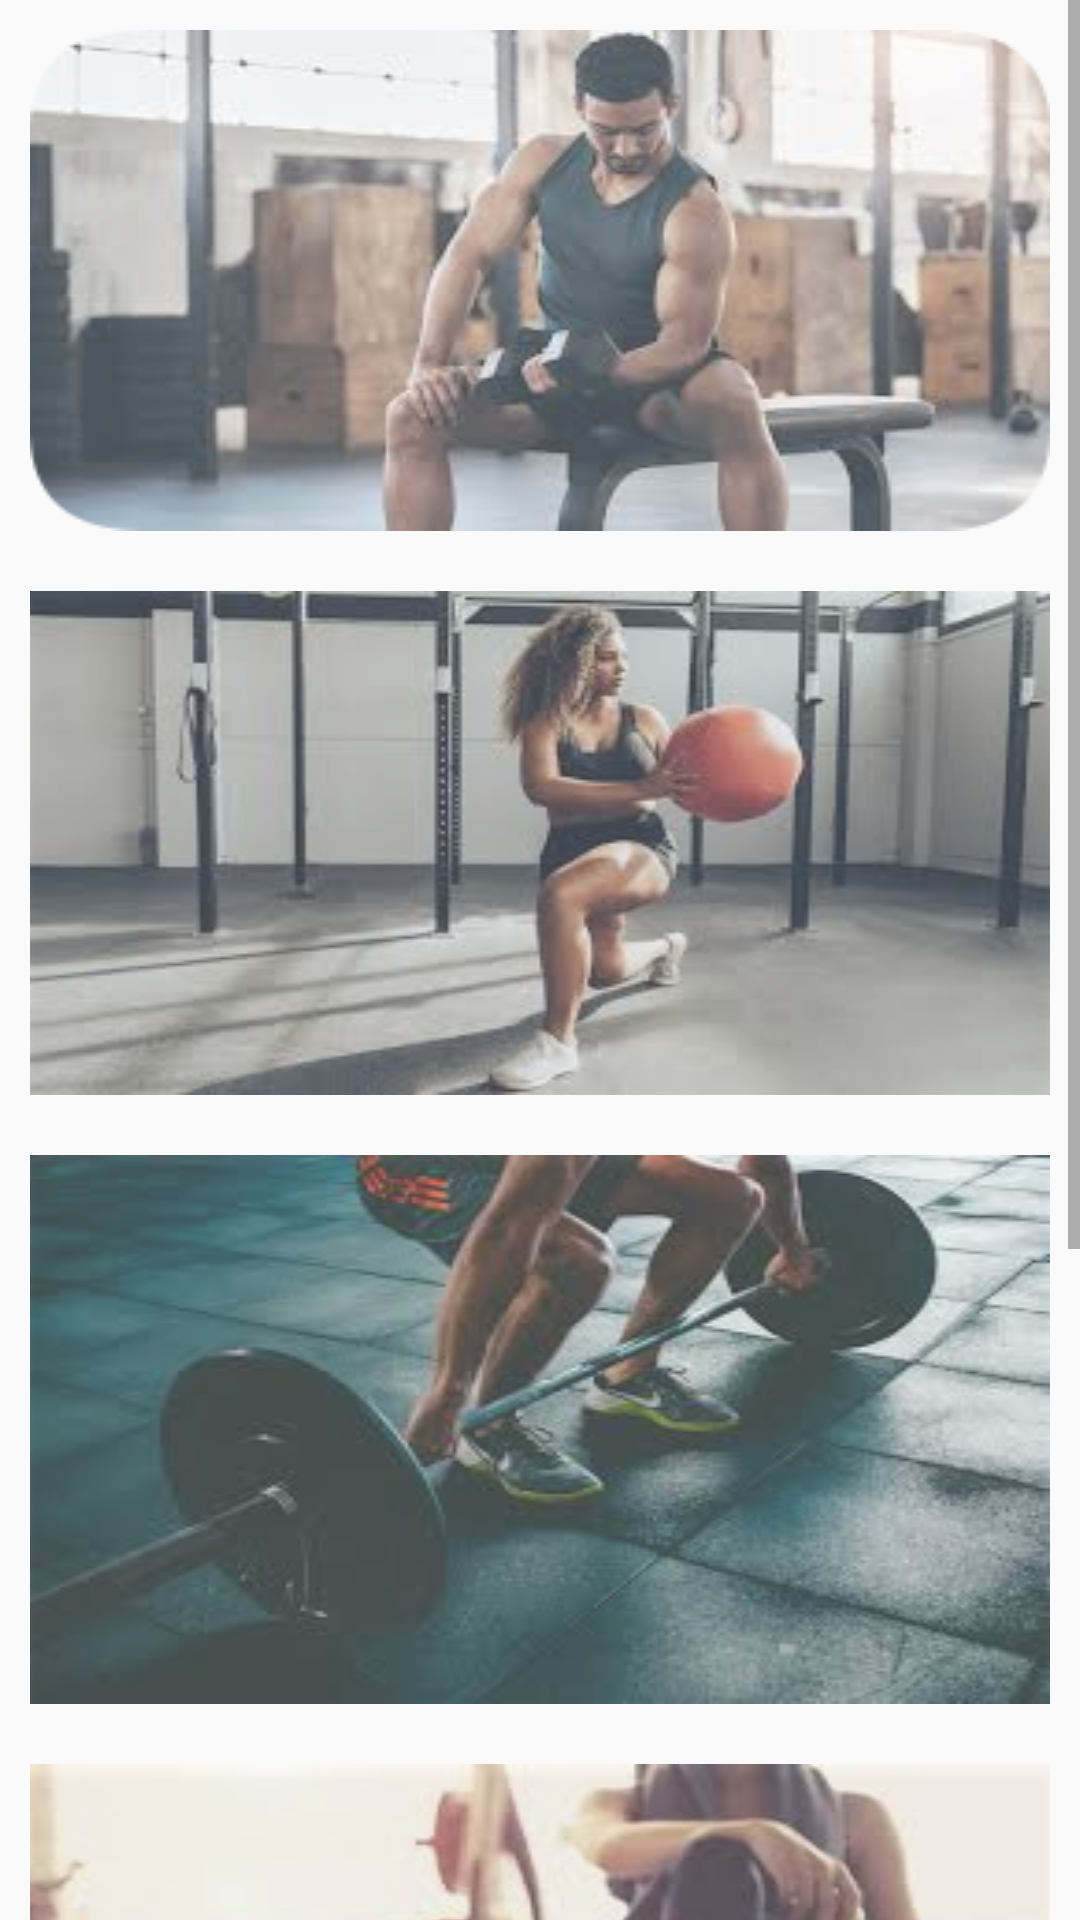

Layout XML and referenced resources for this Android screen:
<!-- AndroidManifest.xml: application theme Theme.GymPalAi -->
<!-- res/layout/fragment_exercise.xml -->
<?xml version="1.0" encoding="utf-8"?>
<LinearLayout xmlns:android="http://schemas.android.com/apk/res/android"
    android:layout_width="match_parent"
    android:layout_height="match_parent"
    android:orientation="vertical"
    android:gravity="center_horizontal">

    <ScrollView
        android:layout_width="match_parent"
        android:layout_height="wrap_content">
        <LinearLayout
            android:layout_width="match_parent"
            android:layout_height="wrap_content"
            android:orientation="vertical"
            android:gravity="center">

            <RelativeLayout
                android:layout_width="match_parent"
                android:layout_height="wrap_content"
                android:layout_margin="10dp">

                <Button
                    android:id="@+id/exercise_btn_1"
                    android:layout_width="350dp"
                    android:layout_height="wrap_content"
                    android:background="@drawable/exercise_img_1"
                    android:scaleType="centerCrop"
                    android:alpha="0.7"
                    android:text=""
                    android:contentDescription="dd"
                    android:elevation="1dp" />

                <TextView
                    android:id="@+id/exercise_text_view_1"
                    android:layout_width="wrap_content"
                    android:layout_height="wrap_content"
                    android:layout_centerInParent="true"
                    android:text=""
                    android:textColor="@color/black"
                    android:textStyle="bold"
                    android:textSize="30sp"
                    android:elevation="2dp" />
            </RelativeLayout>

            <RelativeLayout
                android:layout_width="match_parent"
                android:layout_height="wrap_content"
                android:layout_margin="10dp">

                <Button
                    android:id="@+id/exercise_btn_2"
                    android:layout_width="350dp"
                    android:layout_height="wrap_content"
                    android:background="@drawable/exercise_img_2"
                    android:scaleType="centerCrop"
                    android:alpha="0.7"
                    android:text=""
                    android:contentDescription="dd"
                    android:elevation="1dp" />

                <TextView
                    android:id="@+id/exercise_text_view_2"
                    android:layout_width="wrap_content"
                    android:layout_height="wrap_content"
                    android:layout_centerInParent="true"
                    android:text=""
                    android:textColor="@color/black"
                    android:textStyle="bold"
                    android:textSize="30sp"
                    android:elevation="2dp" />
            </RelativeLayout>

            <RelativeLayout
                android:layout_width="match_parent"
                android:layout_height="wrap_content"
                android:layout_margin="10dp">

                <Button
                    android:id="@+id/exercise_btn_3"
                    android:layout_width="350dp"
                    android:layout_height="wrap_content"
                    android:background="@drawable/exercise_img_3"
                    android:scaleType="centerCrop"
                    android:alpha="0.7"
                    android:text=""
                    android:contentDescription="dd"
                    android:elevation="1dp" />

                <TextView
                    android:id="@+id/exercise_text_view_3"
                    android:layout_width="wrap_content"
                    android:layout_height="wrap_content"
                    android:layout_centerInParent="true"
                    android:text=""
                    android:textColor="@color/black"
                    android:textStyle="bold"
                    android:textSize="30sp"
                    android:elevation="2dp" />
            </RelativeLayout>

            <RelativeLayout
                android:layout_width="match_parent"
                android:layout_height="wrap_content"
                android:layout_margin="10dp">

                <Button
                    android:id="@+id/exercise_btn_4"
                    android:layout_width="350dp"
                    android:layout_height="wrap_content"
                    android:background="@drawable/exercise_img_4"
                    android:scaleType="centerCrop"
                    android:alpha="0.7"
                    android:text=""
                    android:contentDescription="dd"
                    android:elevation="1dp" />

                <TextView
                    android:id="@+id/exercise_text_view_4"
                    android:layout_width="wrap_content"
                    android:layout_height="wrap_content"
                    android:layout_centerInParent="true"
                    android:text=""
                    android:textColor="@color/black"
                    android:textStyle="bold"
                    android:textSize="30sp"
                    android:elevation="2dp" />
            </RelativeLayout>

            <RelativeLayout
                android:layout_width="match_parent"
                android:layout_height="wrap_content"
                android:layout_margin="10dp">

                <Button
                    android:id="@+id/exercise_btn_5"
                    android:layout_width="350dp"
                    android:layout_height="wrap_content"
                    android:background="@drawable/exercise_img_5"
                    android:scaleType="centerCrop"
                    android:alpha="0.7"
                    android:text=""
                    android:contentDescription="dd"
                    android:elevation="1dp" />

                <TextView
                    android:id="@+id/exercise_text_view_5"
                    android:layout_width="wrap_content"
                    android:layout_height="wrap_content"
                    android:layout_centerInParent="true"
                    android:text=""
                    android:textColor="@color/black"
                    android:textStyle="bold"
                    android:textSize="30sp"
                    android:elevation="2dp" />
            </RelativeLayout>

        </LinearLayout>
    </ScrollView>
</LinearLayout>
<!-- resources referenced by this layout -->
<resources>
  <color name="black">#FF000000</color>
  <!-- drawable exercise_img_1: png bitmap (drawable, 93626 bytes) -->
  <!-- drawable exercise_img_2: png bitmap (drawable, 96710 bytes) -->
  <!-- drawable exercise_img_3: png bitmap (drawable, 107366 bytes) -->
  <!-- drawable exercise_img_4: png bitmap (drawable, 101289 bytes) -->
  <!-- drawable exercise_img_5: png bitmap (drawable, 106246 bytes) -->
  <style name="Theme.GymPalAi" parent="Theme.AppCompat.Light.NoActionBar">
          
          <item name="colorOnPrimary">@color/white</item>
          
          <item name="colorOnSecondary">@color/black</item>
          
          <item name="android:statusBarColor">?attr/colorPrimaryVariant</item>
          
          <item name="colorControlHighlight">@android:color/transparent</item>
      </style>
  <color name="white">#FFFFFFFF</color>
</resources>
